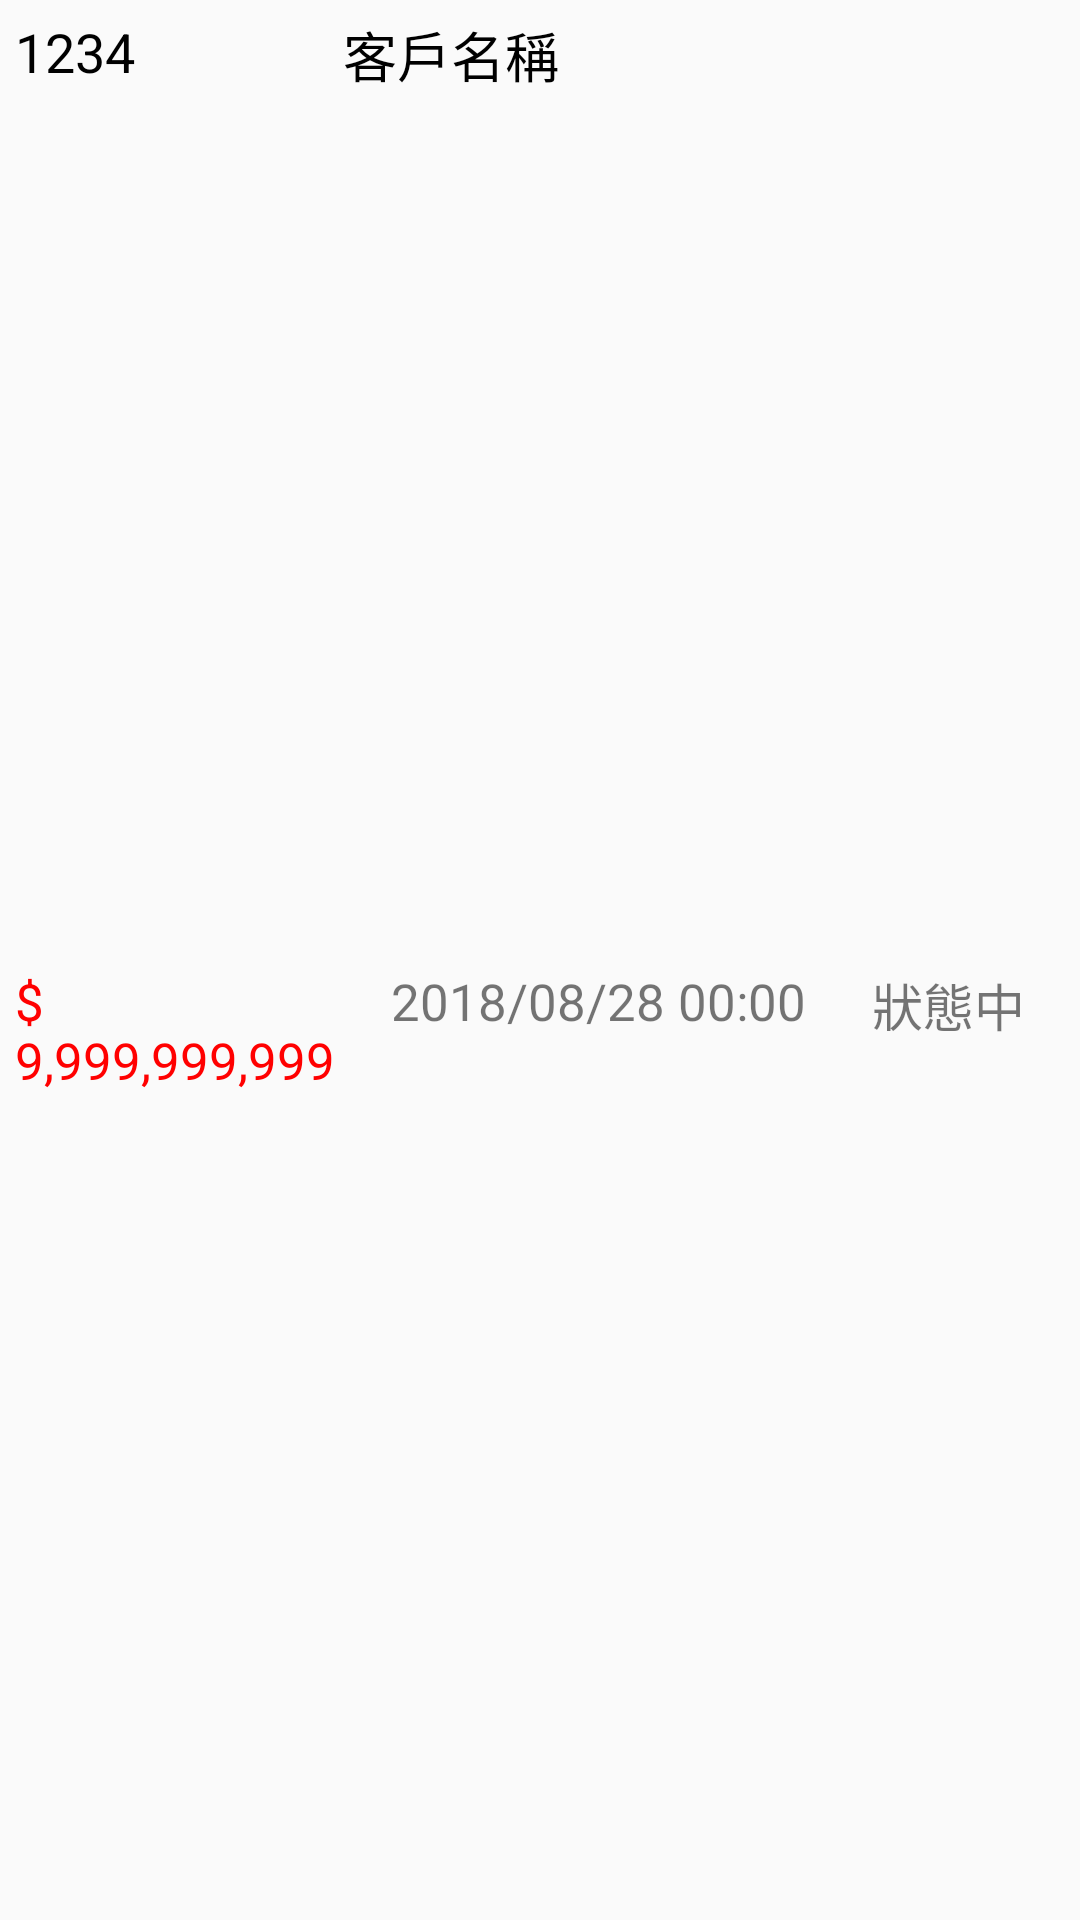

The Android layout XML behind this screen, and the referenced resources:
<!-- AndroidManifest.xml: application theme AppTheme -->
<!-- res/layout/lst_order.xml -->
<?xml version="1.0" encoding="utf-8"?>
<LinearLayout
    xmlns:android="http://schemas.android.com/apk/res/android"
    android:layout_width="match_parent"
    android:layout_height="wrap_content"
    android:orientation="vertical"
    android:padding="5dp">

    <LinearLayout
        android:layout_width="match_parent"
        android:layout_height="0dp"
        android:layout_weight="1"
        android:orientation="horizontal"
        android:layout_marginBottom="5dp">
        <TextView
            android:id="@+id/txtOrderId"
            android:layout_width="0dp"
            android:layout_weight="1"
            android:layout_height="match_parent"
            android:textSize="18sp"
            android:textColor="#000000"
            android:text="1234"/>
        <TextView
            android:id="@+id/txtCustomerName"
            android:layout_width="0dp"
            android:layout_weight="2.2"
            android:layout_height="match_parent"
            android:textSize="18sp"
            android:textColor="#000000"
            android:ellipsize="end"
            android:text="客戶名稱"/>
    </LinearLayout>

    <LinearLayout
        android:layout_width="match_parent"
        android:layout_height="0dp"
        android:layout_weight="1"
        android:orientation="horizontal">
        <TextView
            android:id="@+id/txtTotal"
            android:layout_width="0dp"
            android:layout_height="match_parent"
            android:layout_weight="1.5"
            android:textSize="17sp"
            android:textColor="#FF0000"
            android:text="$ 9,999,999,999"/>
        <TextView
            android:id="@+id/txtDeliverDate"
            android:layout_width="0dp"
            android:layout_height="match_parent"
            android:layout_weight="2"
            android:gravity="center_horizontal"
            android:textSize="17sp"
            android:text="2018/08/28 00:00"/>
        <TextView
            android:id="@+id/txtCondition"
            android:layout_width="0dp"
            android:layout_height="match_parent"
            android:layout_weight="1"
            android:gravity="center_horizontal"
            android:textSize="17sp"
            android:text="狀態中"/>
    </LinearLayout>

</LinearLayout>
<!-- resources referenced by this layout -->
<resources>
  <style name="AppTheme" parent="Theme.AppCompat.Light.NoActionBar">
          <item name="colorPrimary">@color/colorPrimary</item>
          <item name="colorPrimaryDark">@color/colorPrimaryDark</item>
          <item name="colorAccent">@color/colorAccent</item>
      </style>
  <color name="colorPrimary">#A95d39</color>
  <color name="colorPrimaryDark">#803815</color>
  <color name="colorAccent">#D48D6A</color>
</resources>
